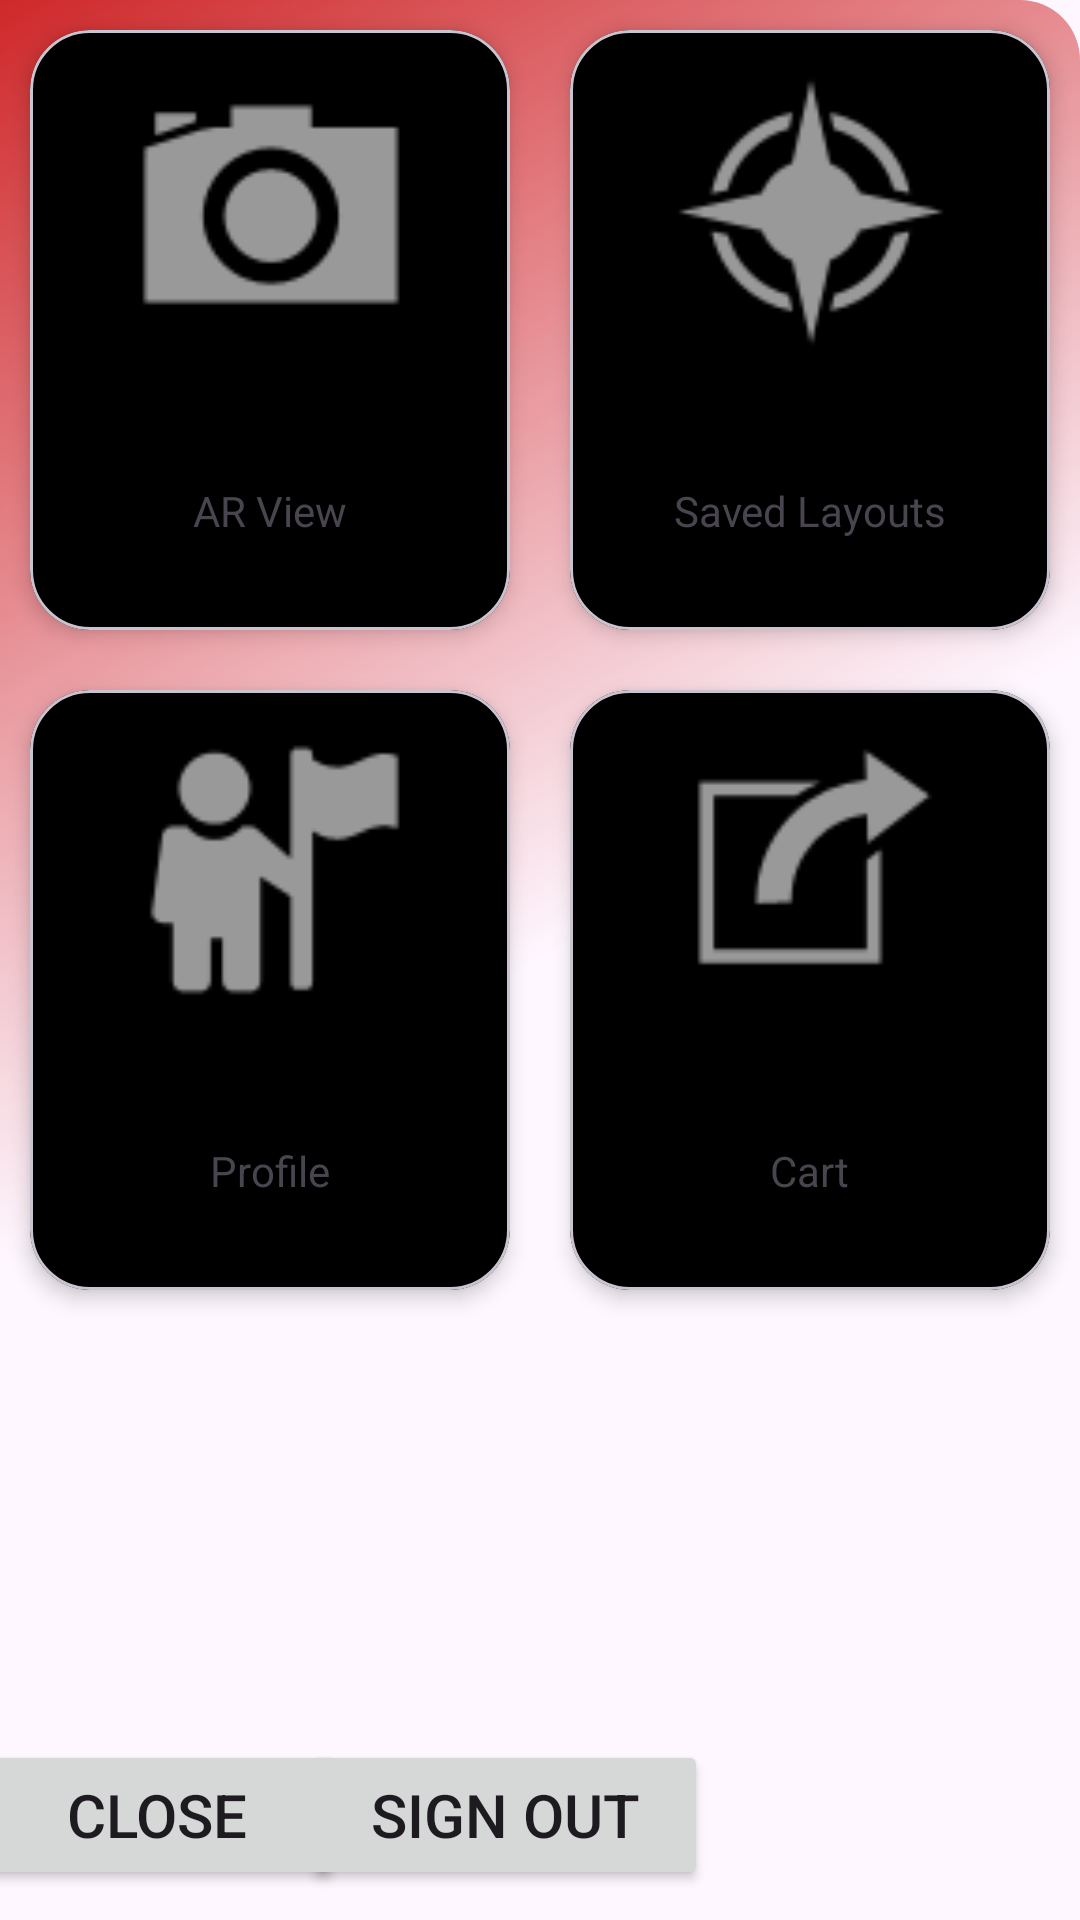

Android layout source for this screen:
<!-- AndroidManifest.xml: application theme Theme.AvanteARPrototype -->
<!-- res/layout/activity_home_page.xml -->
<?xml version="1.0" encoding="utf-8"?>
<androidx.constraintlayout.widget.ConstraintLayout xmlns:android="http://schemas.android.com/apk/res/android"
    xmlns:app="http://schemas.android.com/apk/res-auto"
    xmlns:tools="http://schemas.android.com/tools"
    android:layout_width="match_parent"
    android:layout_height="match_parent"
    tools:context=".HomePageActivity"
    tools:viewBindingIgnore="true"
    android:background="@drawable/background_gradient">

    <GridLayout
        android:id="@+id/gridLayout2"
        android:layout_width="match_parent"
        android:layout_height="wrap_content"
        android:background="@android:drawable/menuitem_background"
        android:backgroundTint="@color/cardview_shadow_end_color"
        android:backgroundTintMode="add"
        android:columnCount="2"
        android:hapticFeedbackEnabled="false"
        android:rowCount="2"
        app:layout_constraintEnd_toEndOf="parent"
        app:layout_constraintStart_toStartOf="parent"
        app:layout_constraintTop_toTopOf="parent">

        <com.google.android.material.card.MaterialCardView
            android:id="@+id/homeCard1"
            android:layout_width="150dp"
            android:layout_height="200dp"
            android:layout_row="0"
            android:layout_rowWeight="1"
            android:layout_column="0"
            android:layout_columnWeight="1"
            android:layout_margin="10dp"
            android:clickable="true"
            app:cardCornerRadius="20dp"
            app:cardElevation="4dp"
            app:cardBackgroundColor="@color/black">
            <androidx.constraintlayout.widget.ConstraintLayout
                android:id="@+id/linearLayout"
                android:layout_width="match_parent"
                android:layout_height="match_parent">

                <ImageView
                    android:id="@+id/imageView4"
                    android:layout_width="180dp"
                    android:layout_height="120dp"
                    app:layout_constraintEnd_toEndOf="parent"
                    app:layout_constraintHorizontal_bias="0.5"
                    app:layout_constraintStart_toStartOf="parent"
                    app:layout_constraintTop_toTopOf="parent"
                    app:srcCompat="@android:drawable/ic_menu_camera" />

                <TextView
                    android:id="@+id/textView6"
                    android:layout_width="wrap_content"
                    android:layout_height="wrap_content"
                    android:text="AR View"
                    app:layout_constraintBottom_toBottomOf="parent"
                    app:layout_constraintEnd_toEndOf="parent"
                    app:layout_constraintStart_toStartOf="parent"
                    app:layout_constraintTop_toBottomOf="@+id/imageView4" />
            </androidx.constraintlayout.widget.ConstraintLayout>
        </com.google.android.material.card.MaterialCardView>

        <com.google.android.material.card.MaterialCardView
            android:id="@+id/homeCard2"
            android:layout_width="150dp"
            android:layout_height="200dp"
            android:layout_row="0"
            android:layout_rowWeight="1"
            android:layout_column="1"
            android:layout_columnWeight="1"
            android:layout_margin="10dp"
            android:clickable="true"
            app:cardCornerRadius="20dp"
            app:cardElevation="4dp"
            app:cardBackgroundColor="@color/black">

            <androidx.constraintlayout.widget.ConstraintLayout
                android:id="@+id/linearLayout2"
                android:layout_width="match_parent"
                android:layout_height="match_parent">

                <ImageView
                    android:id="@+id/imageView6"
                    android:layout_width="180dp"
                    android:layout_height="120dp"

                    app:layout_constraintEnd_toEndOf="parent"
                    app:layout_constraintHorizontal_bias="0.5"
                    app:layout_constraintStart_toStartOf="parent"
                    app:layout_constraintTop_toTopOf="parent"
                    app:srcCompat="@android:drawable/ic_menu_compass" />

                <TextView
                    android:id="@+id/textView7"
                    android:layout_width="wrap_content"
                    android:layout_height="wrap_content"
                    android:text="Saved Layouts"
                    app:layout_constraintBottom_toBottomOf="parent"
                    app:layout_constraintEnd_toEndOf="parent"
                    app:layout_constraintStart_toStartOf="parent"
                    app:layout_constraintTop_toBottomOf="@+id/imageView6" />
            </androidx.constraintlayout.widget.ConstraintLayout>
        </com.google.android.material.card.MaterialCardView>

        <com.google.android.material.card.MaterialCardView
            android:id="@+id/homeCard3"
            android:layout_width="150dp"
            android:layout_height="200dp"
            android:layout_row="1"
            android:layout_rowWeight="1"
            android:layout_column="0"
            android:layout_columnWeight="1"
            android:layout_margin="10dp"
            android:clickable="true"
            app:cardCornerRadius="20dp"
            app:cardElevation="4dp"
            app:cardBackgroundColor="@color/black">

            <androidx.constraintlayout.widget.ConstraintLayout
                android:layout_width="match_parent"
                android:layout_height="match_parent">

                <ImageView
                    android:id="@+id/imageView7"
                    android:layout_width="180dp"
                    android:layout_height="120dp"
                    app:layout_constraintEnd_toEndOf="parent"
                    app:layout_constraintStart_toStartOf="parent"
                    app:layout_constraintTop_toTopOf="parent"
                    app:srcCompat="@android:drawable/ic_menu_myplaces" />

                <TextView
                    android:id="@+id/textView8"
                    android:layout_width="wrap_content"
                    android:layout_height="wrap_content"
                    android:text="Profile"
                    app:layout_constraintBottom_toBottomOf="parent"
                    app:layout_constraintEnd_toEndOf="parent"
                    app:layout_constraintStart_toStartOf="parent"
                    app:layout_constraintTop_toBottomOf="@+id/imageView7" />
            </androidx.constraintlayout.widget.ConstraintLayout>
        </com.google.android.material.card.MaterialCardView>

        <com.google.android.material.card.MaterialCardView
            android:id="@+id/homeCard4"
            android:layout_width="150dp"
            android:layout_height="200dp"
            android:layout_row="1"
            android:layout_rowWeight="1"
            android:layout_column="1"
            android:layout_columnWeight="1"
            android:layout_margin="10dp"
            android:clickable="true"
            app:cardCornerRadius="20dp"
            app:cardElevation="4dp"
            app:cardBackgroundColor="@color/black">

            <androidx.constraintlayout.widget.ConstraintLayout
                android:layout_width="match_parent"
                android:layout_height="match_parent">

                <ImageView
                    android:id="@+id/imageView8"
                    android:layout_width="180dp"
                    android:layout_height="120dp"
                    app:layout_constraintEnd_toEndOf="parent"
                    app:layout_constraintStart_toStartOf="parent"
                    app:layout_constraintTop_toTopOf="parent"
                    app:srcCompat="@android:drawable/ic_menu_set_as" />

                <TextView
                    android:id="@+id/textView9"
                    android:layout_width="wrap_content"
                    android:layout_height="wrap_content"
                    android:text="Cart"
                    app:layout_constraintBottom_toBottomOf="parent"
                    app:layout_constraintEnd_toEndOf="parent"
                    app:layout_constraintStart_toStartOf="parent"
                    app:layout_constraintTop_toBottomOf="@+id/imageView8" />
            </androidx.constraintlayout.widget.ConstraintLayout>
        </com.google.android.material.card.MaterialCardView>
    </GridLayout>

    <Button
        android:id="@+id/btnClose"
        android:layout_width="125dp"
        android:layout_height="50dp"
        android:text="Close"
        android:textSize="20sp"
        app:layout_constraintBottom_toBottomOf="parent"
        app:layout_constraintEnd_toStartOf="@+id/btnSignOut"
        app:layout_constraintHorizontal_bias="0.432"
        app:layout_constraintStart_toStartOf="parent"
        app:layout_constraintTop_toBottomOf="@+id/gridLayout2"
        app:layout_constraintVertical_bias="0.933" />

    <Button
        android:id="@+id/btnSignOut"
        android:layout_width="135dp"
        android:layout_height="50dp"
        android:layout_marginEnd="124dp"
        android:text="Sign Out"
        android:textSize="20sp"
        app:layout_constraintBottom_toBottomOf="parent"
        app:layout_constraintEnd_toEndOf="parent"
        app:layout_constraintTop_toBottomOf="@+id/gridLayout2"
        app:layout_constraintVertical_bias="0.933" />
</androidx.constraintlayout.widget.ConstraintLayout>
<!-- resources referenced by this layout -->
<resources>
  <color name="black">#FF000000</color>
  <!-- drawable background_gradient (drawable) -->
  <?xml version="1.0" encoding="utf-8"?>
  <shape xmlns:android="http://schemas.android.com/apk/res/android">
      <gradient
          android:type="linear"
          android:angle="315"
          android:startColor="#cf282a"
          android:centerColor="#0000"
          android:endColor="#0000"
  
          />
  
      <corners
          android:bottomLeftRadius="20sp"
          android:topRightRadius="20sp"
          />
  </shape>
  <style name="Theme.AvanteARPrototype" parent="Base.Theme.AvanteARPrototype" />
  <style name="Base.Theme.AvanteARPrototype" parent="Theme.Material3.DayNight.NoActionBar">
          
          
      </style>
</resources>
